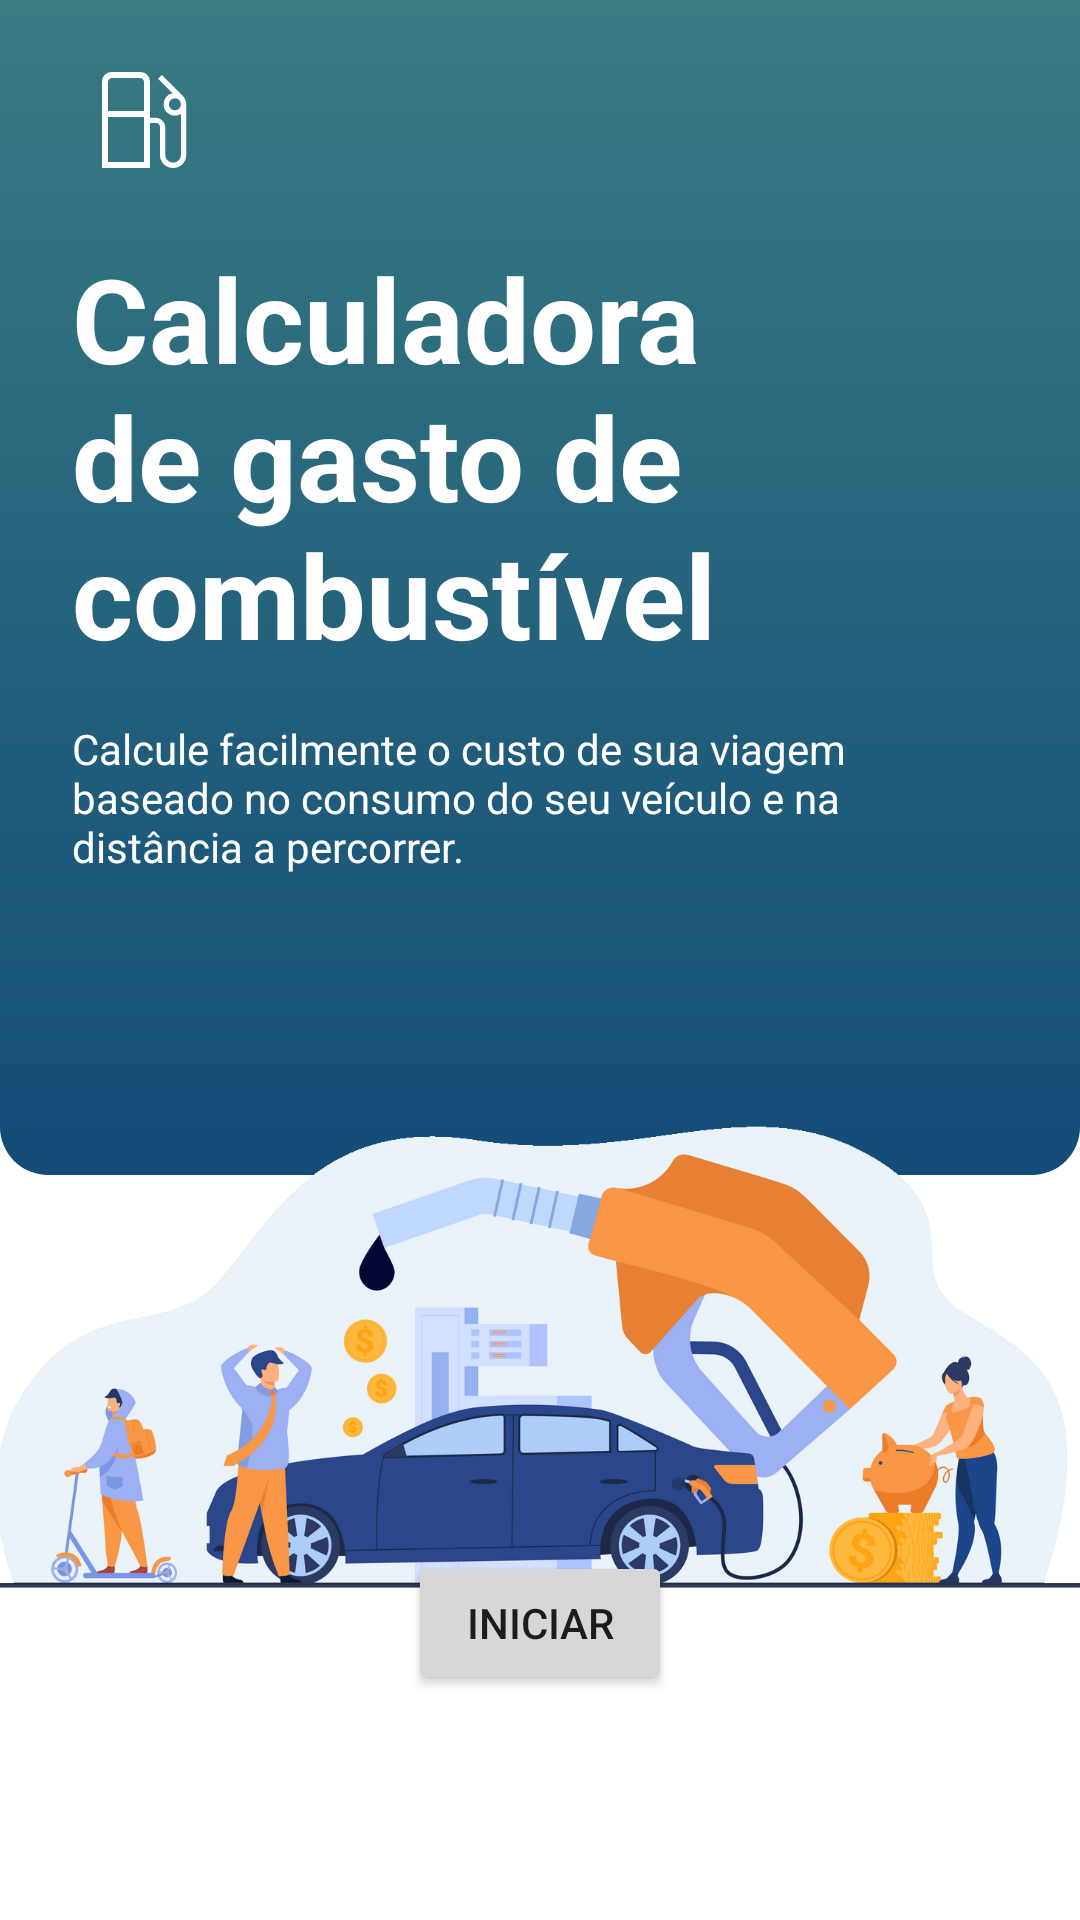

The Android layout XML behind this screen, and the referenced resources:
<!-- AndroidManifest.xml: application theme Theme.Calculadora_combustivel -->
<!-- res/layout/activity_main.xml -->
<?xml version="1.0" encoding="utf-8"?>
<androidx.constraintlayout.widget.ConstraintLayout xmlns:android="http://schemas.android.com/apk/res/android"
    xmlns:app="http://schemas.android.com/apk/res-auto"
    xmlns:tools="http://schemas.android.com/tools"
    android:layout_width="match_parent"
    android:layout_height="match_parent"
    android:background="@color/white"
    tools:context=".MainActivity">

    <LinearLayout
        android:id="@+id/vg_header"
        android:layout_width="match_parent"
        android:layout_height="wrap_content"
        android:background="@drawable/gradient_bg"
        android:orientation="vertical"
        app:layout_constraintEnd_toEndOf="parent"
        app:layout_constraintEnd_toStartOf="parent"
        app:layout_constraintTop_toTopOf="parent">

        <ImageView
            android:layout_width="48dp"
            android:layout_height="48dp"
            android:layout_marginStart="24dp"
            android:layout_marginTop="16dp"
            android:layout_marginBottom="16dp"
            android:src="@drawable/ic_gas"
            app:tint="@color/white" />

        <TextView
            android:id="@+id/tela_inicial"
            android:layout_width="wrap_content"
            android:layout_height="wrap_content"
            android:layout_marginStart="24dp"
            android:text="Calculadora de gasto de combustível"
            android:textColor="@color/white"
            android:textSize="39dp"
            android:textStyle="bold" />

        <TextView
            android:id="@+id/tela_inicial1"
            android:layout_width="wrap_content"
            android:layout_height="wrap_content"
            android:layout_marginStart="24dp"
            android:layout_marginTop="16dp"
            android:layout_marginEnd="24dp"
            android:layout_marginBottom="100dp"
            android:maxLines="3"
            android:text="Calcule facilmente o custo de sua viagem baseado no consumo do seu veículo e na distância a percorrer."
            android:textColor="@color/white"
            android:textSize="14sp" />
    </LinearLayout>

    <Button
        android:id="@+id/btn_iniciar"
        android:layout_width="wrap_content"
        android:layout_height="wrap_content"
        android:layout_margin="75dp"
        android:text="Iniciar"
        app:layout_constraintBottom_toBottomOf="parent"
        app:layout_constraintEnd_toEndOf="parent"
        app:layout_constraintStart_toStartOf="parent"
        tools:ignore="ExtraText" />

    <ImageView
        android:id="@+id/imageView6"
        android:layout_width="394dp"
        android:layout_height="338dp"
        app:layout_constraintBottom_toTopOf="@+id/btn_iniciar"
        app:layout_constraintEnd_toEndOf="parent"
        app:layout_constraintHorizontal_bias="0.494"
        app:layout_constraintStart_toStartOf="parent"
        app:layout_constraintTop_toBottomOf="@+id/vg_header"
        app:srcCompat="@drawable/gas_station" />

</androidx.constraintlayout.widget.ConstraintLayout>
<!-- resources referenced by this layout -->
<resources>
  <color name="white">#FFFFFFFF</color>
  <!-- drawable gas_station: png bitmap (drawable, 313751 bytes) -->
  <!-- drawable gradient_bg (drawable) -->
  <?xml version="1.0" encoding="utf-8"?>
  <shape xmlns:android="http://schemas.android.com/apk/res/android">
      <corners
          android:bottomLeftRadius="16dp"
          android:bottomRightRadius="16dp"
          android:topLeftRadius="0dp"
          android:topRightRadius="0dp" />
  
      <gradient
          android:angle="90"
          android:endColor="@color/main_001"
          android:startColor="@color/main_002" />
  
  </shape>
  <!-- drawable ic_gas (drawable) -->
  <vector xmlns:android="http://schemas.android.com/apk/res/android"
      android:width="24dp"
      android:height="24dp"
      android:viewportWidth="960"
      android:viewportHeight="960">
    <path
        android:fillColor="#FF000000"
        android:pathData="M200,800v-575.38q0,-27.62 18.5,-46.12Q237,160 264.62,160h190.76q27.62,0 46.12,18.5Q520,197 520,224.62v240h36.92q26.66,0 45.64,18.98t18.98,45.63v183.08q0,21.61 15.34,36.96 15.35,15.35 36.97,15.35 21.61,0 36.96,-15.35 15.34,-15.35 15.34,-36.96v-272.62q-9,5.77 -19,8.43 -10,2.65 -21,2.65 -31.66,0 -53.52,-21.86 -21.86,-21.86 -21.86,-53.53 0,-27.38 16.35,-48.26 16.34,-20.89 43.03,-25.74l-96.3,-96.3L598.92,180l137.23,136.31q11.93,11.92 18.66,27.38 6.73,15.46 6.73,31.69v336.93q0,36.83 -25.39,62.26Q710.77,800 674,800q-36.77,0 -62.31,-25.43t-25.54,-62.26v-187.69q0,-10.77 -6.92,-17.7 -6.92,-6.92 -17.69,-6.92L520,500v300L200,800ZM240,420h240v-195.38q0,-9.24 -7.69,-16.93 -7.69,-7.69 -16.93,-7.69L264.62,200q-9.24,0 -16.93,7.69 -7.69,7.69 -7.69,16.93L240,420ZM686.15,415.38q17,0 28.5,-11.5t11.5,-28.5q0,-17 -11.5,-28.5t-28.5,-11.5q-17,0 -28.5,11.5t-11.5,28.5q0,17 11.5,28.5t28.5,11.5ZM240,760h240v-300L240,460v300ZM480,760L240,760h240Z"/>
  </vector>
  <style name="Theme.Calculadora_combustivel" parent="Base.Theme.Calculadora_combustivel" />
  <color name="main_001">#387b81</color>
  <color name="main_002">#134c78</color>
  <style name="Base.Theme.Calculadora_combustivel" parent="Theme.Material3.DayNight.NoActionBar">
          
          
          <item name="colorPrimary">@color/main_001</item>
          <item name="android:statusBarColor">@color/main_001</item>
  
      </style>
</resources>
